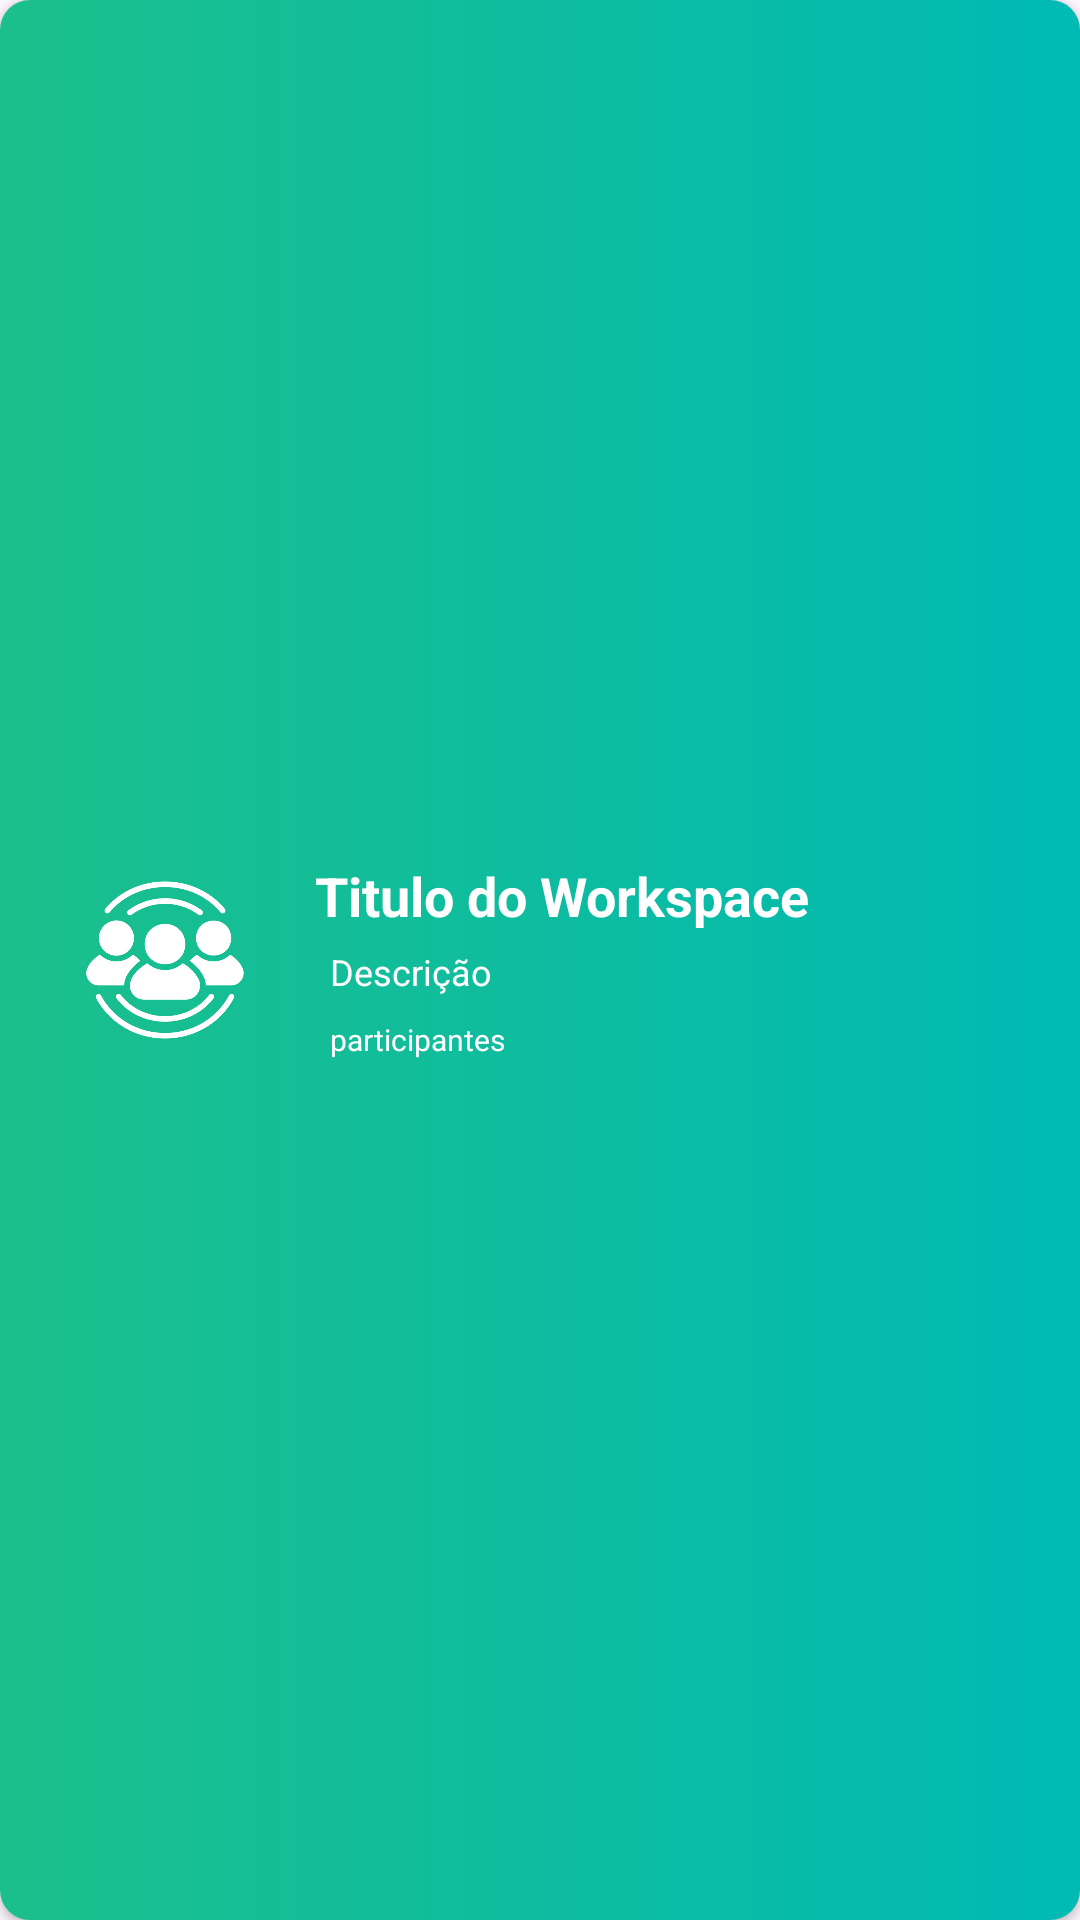

Produce the Android XML layout that renders to this screen, including the resource entries it uses.
<!-- AndroidManifest.xml: application theme Theme.BairroRegister -->
<!-- res/layout/recycleview_workspace.xml -->
<?xml version="1.0" encoding="utf-8"?>
<RelativeLayout xmlns:android="http://schemas.android.com/apk/res/android"
    android:id="@+id/recycleview_workspace"
    style="@style/layoutClickedBackgroundGreen"
    android:layout_width="match_parent"
    android:layout_height="120dp"
    android:layout_marginHorizontal="25dp"
    android:layout_marginVertical="10dp"
    android:background="@drawable/background_gradient_light_one"
    android:gravity="center"
    android:orientation="horizontal"
    android:paddingHorizontal="25dp"
    android:paddingVertical="20dp">
    <ImageView
        android:id="@+id/image_workspace"
        android:layout_width="60dp"
        android:layout_height="60dp"
        android:layout_alignParentStart="true"
        android:layout_alignParentTop="true"
        android:layout_alignParentBottom="true"
        android:src="@drawable/icon_community" />
    
    <LinearLayout
        android:layout_width="wrap_content"
        android:layout_height="wrap_content"
        android:layout_alignParentEnd="true"
        android:layout_alignParentTop="true"
        android:layout_alignParentBottom="true"
        android:layout_marginStart="20dp"
        android:layout_marginEnd="10dp"
        android:gravity="center_vertical"
        android:layout_toEndOf="@+id/image_workspace"
        android:layout_weight="2"
        android:orientation="vertical"
        android:paddingEnd="15dp">

        <TextView
            android:id="@+id/title_workspace"
            android:layout_width="wrap_content"
            android:layout_height="wrap_content"
            android:gravity="center_vertical"
            android:ellipsize="end"
            android:maxLines="1"
            android:text="Titulo do Workspace"
            android:textColor="@color/white"
            android:textSize="18sp"
            android:textStyle="bold" />

        <TextView
            android:id="@+id/text_describe_workspace"
            android:layout_width="wrap_content"
            android:layout_height="wrap_content"
            android:layout_marginStart="5dp"
            android:layout_marginTop="5dp"
            android:ellipsize="end"
            android:gravity="center_vertical"
            android:maxLines="1"
            android:text="Descrição"
            android:textColor="@color/white"
            android:textSize="12sp" />

        <TextView
            android:id="@+id/text_number_participants"
            android:layout_width="wrap_content"
            android:layout_height="wrap_content"
            android:layout_marginStart="5dp"
            android:layout_marginTop="7.5dp"
            android:ellipsize="end"
            android:gravity="center_vertical"
            android:maxLines="1"
            android:text="participantes"
            android:textColor="@color/white"
            android:textSize="10sp" />
    </LinearLayout>

    
    
    
    
    
    
    
    
    
    
    
    
    
    
    

</RelativeLayout>
<!-- resources referenced by this layout -->
<resources>
  <color name="white">#FFFFFFFF</color>
  <!-- drawable background_gradient_light_one (drawable) -->
  <?xml version="1.0" encoding="utf-8"?>
  <shape xmlns:android="http://schemas.android.com/apk/res/android">
  
  
      <corners
          android:radius="10dp"/>
      <gradient
          android:angle="0"
          android:startColor="@color/water_green"
          android:endColor="@color/quat_caribbean_green"
          android:type="linear"
          android:centerX="0.4"
          android:centerY="0.4"
          />
      
      
      
      
      
      
      
      
      
  </shape>
  <!-- drawable icon_community: png bitmap (drawable, 24236 bytes) -->
  <!-- drawable test_workspace: jpeg bitmap (drawable, 145255 bytes) -->
  <style name="layoutClickedBackgroundGreen" parent="Widget.AppCompat.Button">
          <item name="android:background">@drawable/rippler_effect_green_light</item>
      </style>
  <style name="Theme.BairroRegister" parent="Base.Theme.BairroRegister">
          <item name="colorPrimary">@color/main_green_haze</item>
          <item name="colorPrimaryDark">@color/tert_ebony_clay</item>
          <item name="colorButtonNormal">@color/main_green_haze</item>
          <item name="floatingActionButtonPrimaryStyle">@color/main_green_haze</item>
          <item name="android:navigationBarColor">@color/tert_ebony_clay</item>
      </style>
  <color name="water_green">#1BBF8B</color>
  <color name="quat_caribbean_green">#00bab4</color>
  <!-- drawable rippler_effect_green_light (drawable) -->
  <?xml version="1.0" encoding="utf-8"?>
  <ripple xmlns:android="http://schemas.android.com/apk/res/android" android:color="@color/green_light_3">
      <item android:id="@android:id/mask">
          <shape android:shape="rectangle">
              <solid android:color="@color/light_gray" />
          </shape>
      </item>
  </ripple>
  <style name="Base.Theme.BairroRegister" parent="Theme.Material3.Light.NoActionBar">
          <item name="colorPrimary">@color/main_green_haze</item>
          <item name="colorPrimaryDark">@color/quat_caribbean_green</item>
          <item name="colorButtonNormal">@color/main_green_haze</item>
          <item name="floatingActionButtonPrimaryStyle">@color/main_green_haze</item>
          <item name="android:navigationBarColor">@color/tert_ebony_clay</item>
          
          
          
          
      </style>
  <color name="main_green_haze">#069e6e</color>
  <color name="tert_ebony_clay">#2d2e47</color>
  <color name="green_light_3">#D0FDEF</color>
  <color name="light_gray">#efefef</color>
</resources>
